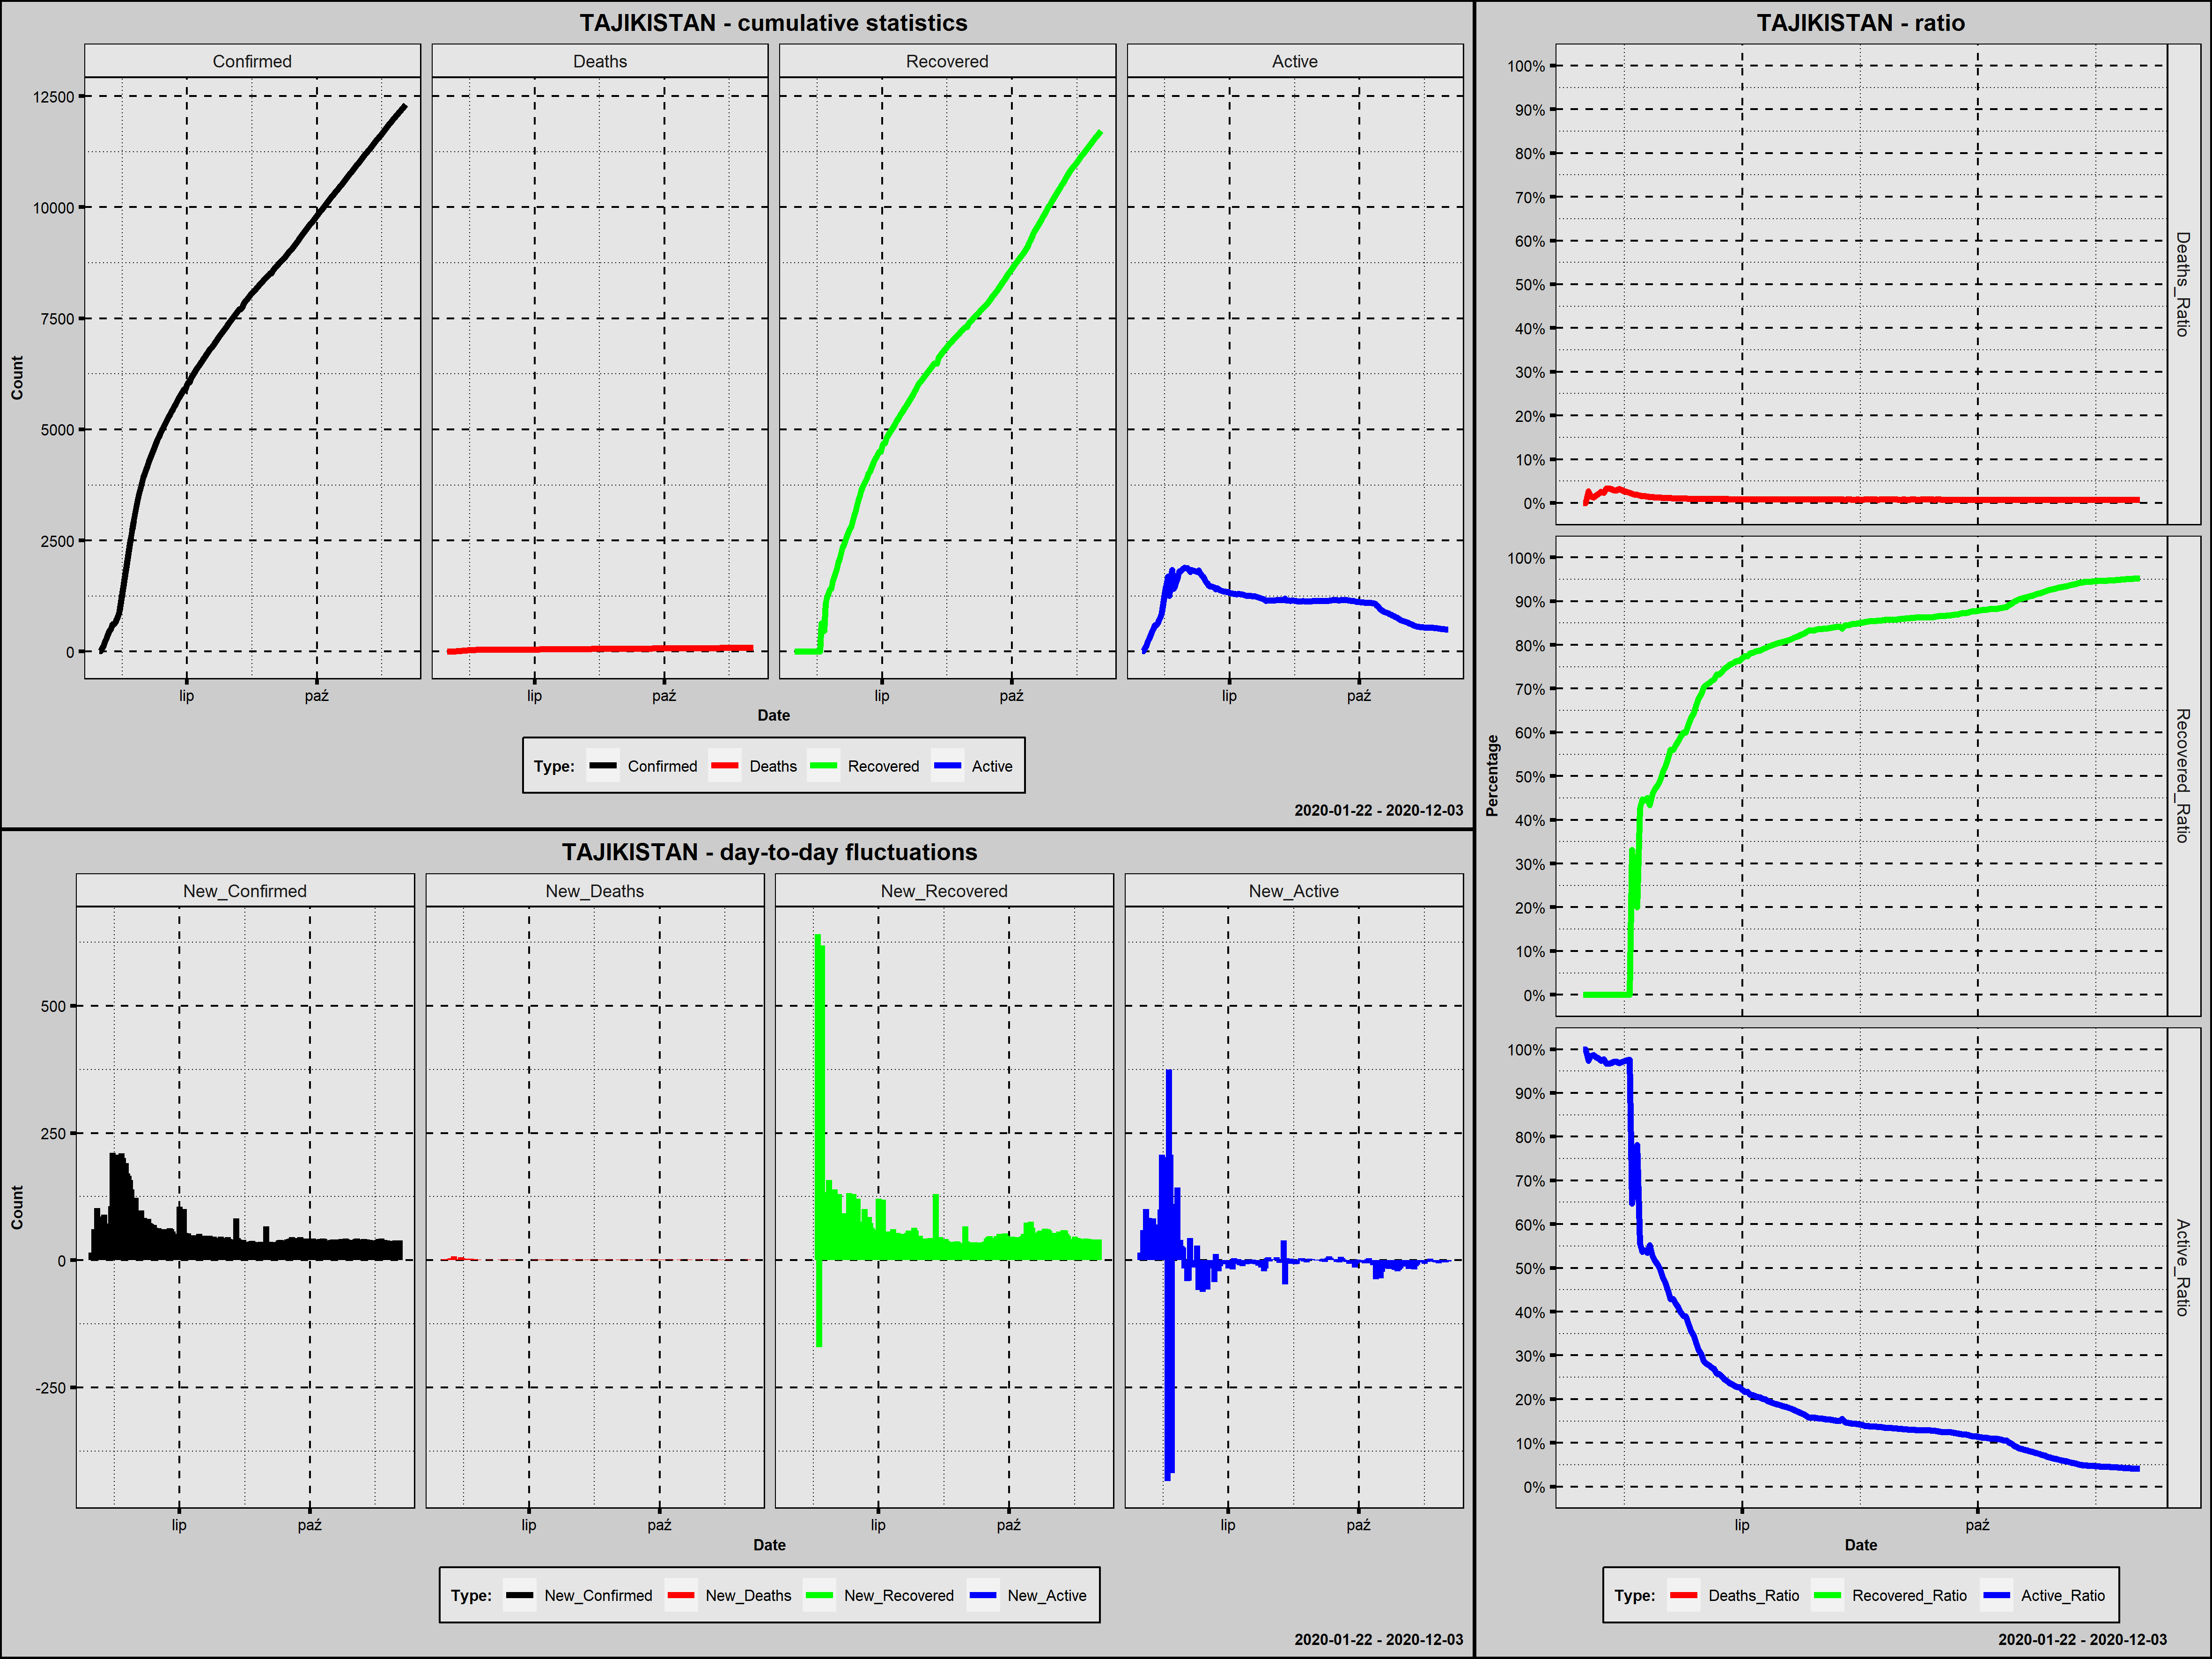

Source data for this figure (header and first rows):
Country; Date; Confirmed; New_Confirmed; Deaths; New_Deaths; Recovered; New_Recovered; Active; New_Active; Year; Month; Day; Week_Day; Deaths_Ratio; Recovered_Ratio; Active_Ratio; 1_Confirmed; 100_Confirmed; New_Confirmed_Rank; New_Deaths_Rank; New_Recovered_Rank; New_Active_Rank
Tajikistan; 2020-04-30; 15; 15; 0; 0; 0; 0; 15; 15; 2020; kwiecień; 30; czwartek; 0,0000; 0,0000; 1,0000; 1; 0; 212,0; 137,5; 205,0; 29,0
Tajikistan; 2020-05-01; 15; 0; 0; 0; 0; 0; 15; 0; 2020; maj; 1; piątek; 0,0000; 0,0000; 1,0000; 2; 0; 215,5; 137,5; 205,0; 74,0
Tajikistan; 2020-05-02; 76; 61; 2; 2; 0; 0; 74; 59; 2020; maj; 2; sobota; 0,0263; 0,0000; 0,9737; 3; 0; 49,0; 11,0; 205,0; 19,0
Tajikistan; 2020-05-03; 128; 52; 2; 0; 0; 0; 126; 52; 2020; maj; 3; niedziela; 0,0156; 0,0000; 0,9844; 4; 1; 62,0; 137,5; 205,0; 21,0
Tajikistan; 2020-05-04; 230; 102; 3; 1; 0; 0; 227; 101; 2020; maj; 4; poniedziałek; 0,0130; 0,0000; 0,9870; 5; 2; 20,0; 35,0; 205,0; 9,0
Tajikistan; 2020-05-05; 293; 63; 5; 2; 0; 0; 288; 61; 2020; maj; 5; wtorek; 0,0171; 0,0000; 0,9829; 6; 3; 44,0; 11,0; 205,0; 17,5
Tajikistan; 2020-05-06; 379; 86; 8; 3; 0; 0; 371; 83; 2020; maj; 6; środa; 0,0211; 0,0000; 0,9789; 7; 4; 26,0; 6,5; 205,0; 11,0
Tajikistan; 2020-05-07; 461; 82; 12; 4; 0; 0; 449; 78; 2020; maj; 7; czwartek; 0,0260; 0,0000; 0,9740; 8; 5; 29,5; 3,5; 205,0; 13,0
Tajikistan; 2020-05-08; 522; 61; 12; 0; 0; 0; 510; 61; 2020; maj; 8; piątek; 0,0230; 0,0000; 0,9770; 9; 6; 49,0; 137,5; 205,0; 17,5
Tajikistan; 2020-05-09; 612; 90; 20; 8; 0; 0; 592; 82; 2020; maj; 9; sobota; 0,0327; 0,0000; 0,9673; 10; 7; 24,0; 1,0; 205,0; 12,0
Tajikistan; 2020-05-10; 612; 0; 20; 0; 0; 0; 592; 0; 2020; maj; 10; niedziela; 0,0327; 0,0000; 0,9673; 11; 8; 215,5; 137,5; 205,0; 74,0
Tajikistan; 2020-05-11; 661; 49; 21; 1; 0; 0; 640; 48; 2020; maj; 11; poniedziałek; 0,0318; 0,0000; 0,9682; 12; 9; 67,5; 35,0; 205,0; 22,0
Tajikistan; 2020-05-12; 729; 68; 21; 0; 0; 0; 708; 68; 2020; maj; 12; wtorek; 0,0288; 0,0000; 0,9712; 13; 10; 39,5; 137,5; 205,0; 16,0
Tajikistan; 2020-05-13; 801; 72; 23; 2; 0; 0; 778; 70; 2020; maj; 13; środa; 0,0287; 0,0000; 0,9713; 14; 11; 36,0; 11,0; 205,0; 15,0
Tajikistan; 2020-05-14; 907; 106; 29; 6; 0; 0; 878; 100; 2020; maj; 14; czwartek; 0,0320; 0,0000; 0,9680; 15; 12; 18,0; 2,0; 205,0; 10,0
Tajikistan; 2020-05-15; 1118; 211; 33; 4; 0; 0; 1085; 207; 2020; maj; 15; piątek; 0,0295; 0,0000; 0,9705; 16; 13; 1,0; 3,5; 205,0; 2,5
Tajikistan; 2020-05-16; 1322; 204; 36; 3; 0; 0; 1286; 201; 2020; maj; 16; sobota; 0,0272; 0,0000; 0,9728; 17; 14; 5,5; 6,5; 205,0; 5,0
Tajikistan; 2020-05-17; 1524; 202; 39; 3; 0; 0; 1485; 199; 2020; maj; 17; niedziela; 0,0256; 0,0000; 0,9744; 18; 15; 7,0; 6,5; 205,0; 6,0
Tajikistan; 2020-05-18; 1729; 205; 41; 2; 0; 0; 1688; 203; 2020; maj; 18; poniedziałek; 0,0237; 0,0000; 0,9763; 19; 16; 4,0; 11,0; 205,0; 4,0
Tajikistan; 2020-05-19; 1936; 207; 41; 0; 641; 641; 1254; -434; 2020; maj; 19; wtorek; 0,0212; 0,3311; 0,6477; 20; 17; 3,0; 137,5; 1,0; 218,0
Tajikistan; 2020-05-20; 2140; 204; 41; 0; 470; -171; 1629; 375; 2020; maj; 20; środa; 0,0192; 0,2196; 0,7612; 21; 18; 5,5; 137,5; 218,0; 1,0
Tajikistan; 2020-05-21; 2350; 210; 44; 3; 470; 0; 1836; 207; 2020; maj; 21; czwartek; 0,0187; 0,2000; 0,7813; 22; 19; 2,0; 6,5; 205,0; 2,5
Tajikistan; 2020-05-22; 2551; 201; 44; 0; 1089; 619; 1418; -418; 2020; maj; 22; piątek; 0,0172; 0,4269; 0,5559; 23; 20; 8,0; 137,5; 2,0; 217,0
Tajikistan; 2020-05-23; 2738; 187; 44; 0; 1223; 134; 1471; 53; 2020; maj; 23; sobota; 0,0161; 0,4467; 0,5373; 24; 21; 10,0; 137,5; 5,0; 20,0
Tajikistan; 2020-05-24; 2929; 191; 46; 2; 1301; 78; 1582; 111; 2020; maj; 24; niedziela; 0,0157; 0,4442; 0,5401; 25; 22; 9,0; 11,0; 29,0; 8,0
Tajikistan; 2020-05-25; 3100; 171; 46; 0; 1395; 94; 1659; 77; 2020; maj; 25; poniedziałek; 0,0148; 0,4500; 0,5352; 26; 23; 11,0; 137,5; 21,5; 14,0
Tajikistan; 2020-05-26; 3266; 166; 47; 1; 1417; 22; 1802; 143; 2020; maj; 26; wtorek; 0,0144; 0,4339; 0,5517; 27; 24; 12,0; 35,0; 192,0; 7,0
Tajikistan; 2020-05-27; 3424; 158; 47; 0; 1575; 158; 1802; 0; 2020; maj; 27; środa; 0,0137; 0,4600; 0,5263; 28; 25; 13,0; 137,5; 3,0; 74,0
Tajikistan; 2020-05-28; 3563; 139; 47; 0; 1674; 99; 1842; 40; 2020; maj; 28; czwartek; 0,0132; 0,4698; 0,5170; 29; 26; 14,0; 137,5; 17,0; 24,0
Tajikistan; 2020-05-29; 3686; 123; 47; 0; 1769; 95; 1870; 28; 2020; maj; 29; piątek; 0,0128; 0,4799; 0,5073; 30; 27; 15,5; 137,5; 20,0; 27,0
Tajikistan; 2020-05-30; 3807; 121; 47; 0; 1865; 96; 1895; 25; 2020; maj; 30; sobota; 0,0123; 0,4899; 0,4978; 31; 28; 17,0; 137,5; 18,5; 28,0
Tajikistan; 2020-05-31; 3930; 123; 47; 0; 2004; 139; 1879; -16; 2020; maj; 31; niedziela; 0,0120; 0,5099; 0,4781; 32; 29; 15,5; 137,5; 4,0; 185,5
Tajikistan; 2020-06-01; 4013; 83; 47; 0; 2089; 85; 1877; -2; 2020; czerwiec; 1; poniedziałek; 0,0117; 0,5206; 0,4677; 33; 30; 27,5; 137,5; 27,5; 94,5
Tajikistan; 2020-06-02; 4100; 87; 47; 0; 2217; 128; 1836; -41; 2020; czerwiec; 2; wtorek; 0,0115; 0,5407; 0,4478; 34; 31; 25,0; 137,5; 10,0; 209,0
Tajikistan; 2020-06-03; 4191; 91; 48; 1; 2347; 130; 1796; -40; 2020; czerwiec; 3; środa; 0,0115; 0,5600; 0,4285; 35; 32; 23,0; 35,0; 8,0; 208,0
Tajikistan; 2020-06-04; 4289; 98; 48; 0; 2401; 54; 1840; 44; 2020; czerwiec; 4; czwartek; 0,0112; 0,5598; 0,4290; 36; 33; 22,0; 137,5; 67,5; 23,0
Tajikistan; 2020-06-05; 4370; 81; 48; 0; 2491; 90; 1831; -9; 2020; czerwiec; 5; piątek; 0,0110; 0,5700; 0,4190; 37; 34; 31,5; 137,5; 25,0; 156,5
Tajikistan; 2020-06-06; 4453; 83; 48; 0; 2583; 92; 1822; -9; 2020; czerwiec; 6; sobota; 0,0108; 0,5801; 0,4092; 38; 35; 27,5; 137,5; 23,0; 156,5
Tajikistan; 2020-06-07; 4529; 76; 48; 0; 2673; 90; 1808; -14; 2020; czerwiec; 7; niedziela; 0,0106; 0,5902; 0,3992; 39; 36; 34,0; 137,5; 25,0; 179,0
Tajikistan; 2020-06-08; 4609; 80; 48; 0; 2763; 90; 1798; -10; 2020; czerwiec; 8; poniedziałek; 0,0104; 0,5995; 0,3901; 40; 37; 33,0; 137,5; 25,0; 162,0
Tajikistan; 2020-06-09; 4690; 81; 48; 0; 2815; 52; 1827; 29; 2020; czerwiec; 9; wtorek; 0,0102; 0,6002; 0,3896; 41; 38; 31,5; 137,5; 78,5; 26,0
Tajikistan; 2020-06-10; 4763; 73; 48; 0; 2947; 132; 1768; -59; 2020; czerwiec; 10; środa; 0,0101; 0,6187; 0,3712; 42; 39; 35,0; 137,5; 6,0; 215,0
Tajikistan; 2020-06-11; 4834; 71; 49; 1; 3062; 115; 1723; -45; 2020; czerwiec; 11; czwartek; 0,0101; 0,6334; 0,3564; 43; 40; 37,0; 35,0; 15,0; 211,0
Tajikistan; 2020-06-12; 4902; 68; 49; 0; 3158; 96; 1695; -28; 2020; czerwiec; 12; piątek; 0,0100; 0,6442; 0,3458; 44; 41; 39,5; 137,5; 18,5; 202,0
Tajikistan; 2020-06-13; 4971; 69; 50; 1; 3288; 130; 1633; -62; 2020; czerwiec; 13; sobota; 0,0101; 0,6614; 0,3285; 45; 42; 38,0; 35,0; 8,0; 216,0
Tajikistan; 2020-06-14; 5035; 64; 50; 0; 3409; 121; 1576; -57; 2020; czerwiec; 14; niedziela; 0,0099; 0,6771; 0,3130; 46; 43; 42,0; 137,5; 12,0; 213,0
Tajikistan; 2020-06-15; 5097; 62; 50; 0; 3503; 94; 1544; -32; 2020; czerwiec; 15; poniedziałek; 0,0098; 0,6873; 0,3029; 47; 44; 46,0; 137,5; 21,5; 204,0
Tajikistan; 2020-06-16; 5160; 63; 50; 0; 3624; 121; 1486; -58; 2020; czerwiec; 16; wtorek; 0,0097; 0,7023; 0,2880; 48; 45; 44,0; 137,5; 12,0; 214,0
Tajikistan; 2020-06-17; 5221; 61; 51; 1; 3700; 76; 1470; -16; 2020; czerwiec; 17; środa; 0,0098; 0,7087; 0,2816; 49; 46; 49,0; 35,0; 30,5; 185,5
Tajikistan; 2020-06-18; 5279; 58; 51; 0; 3762; 62; 1466; -4; 2020; czerwiec; 18; czwartek; 0,0097; 0,7126; 0,2777; 50; 47; 53,5; 137,5; 44,5; 123,0
Tajikistan; 2020-06-19; 5338; 59; 51; 0; 3830; 68; 1457; -9; 2020; czerwiec; 19; piątek; 0,0096; 0,7175; 0,2729; 51; 48; 52,0; 137,5; 36,5; 156,5
Tajikistan; 2020-06-20; 5399; 61; 52; 1; 3894; 64; 1453; -4; 2020; czerwiec; 20; sobota; 0,0096; 0,7212; 0,2691; 52; 49; 49,0; 35,0; 40,5; 123,0
Tajikistan; 2020-06-21; 5457; 58; 52; 0; 3995; 101; 1410; -43; 2020; czerwiec; 21; niedziela; 0,0095; 0,7321; 0,2584; 53; 50; 53,5; 137,5; 16,0; 210,0
Tajikistan; 2020-06-22; 5513; 56; 52; 0; 4039; 44; 1422; 12; 2020; czerwiec; 22; poniedziałek; 0,0094; 0,7326; 0,2579; 54; 51; 55,5; 137,5; 118,5; 30,0
Tajikistan; 2020-06-23; 5567; 54; 52; 0; 4109; 70; 1406; -16; 2020; czerwiec; 23; wtorek; 0,0093; 0,7381; 0,2526; 55; 52; 57,5; 137,5; 35,0; 185,5
Tajikistan; 2020-06-24; 5630; 63; 52; 0; 4194; 85; 1384; -22; 2020; czerwiec; 24; środa; 0,0092; 0,7449; 0,2458; 56; 53; 44,0; 137,5; 27,5; 199,0
Tajikistan; 2020-06-25; 5691; 61; 52; 0; 4267; 73; 1372; -12; 2020; czerwiec; 25; czwartek; 0,0091; 0,7498; 0,2411; 57; 54; 49,0; 137,5; 33,0; 170,5
Tajikistan; 2020-06-26; 5747; 56; 52; 0; 4331; 64; 1364; -8; 2020; czerwiec; 26; piątek; 0,0090; 0,7536; 0,2373; 58; 55; 55,5; 137,5; 40,5; 151,0
Tajikistan; 2020-06-27; 5799; 52; 52; 0; 4391; 60; 1356; -8; 2020; czerwiec; 27; sobota; 0,0090; 0,7572; 0,2338; 59; 56; 62,0; 137,5; 48,0; 151,0
Tajikistan; 2020-06-28; 5849; 50; 52; 0; 4448; 57; 1349; -7; 2020; czerwiec; 28; niedziela; 0,0089; 0,7605; 0,2306; 60; 57; 65,0; 137,5; 58,0; 142,0
... 158 more rows
